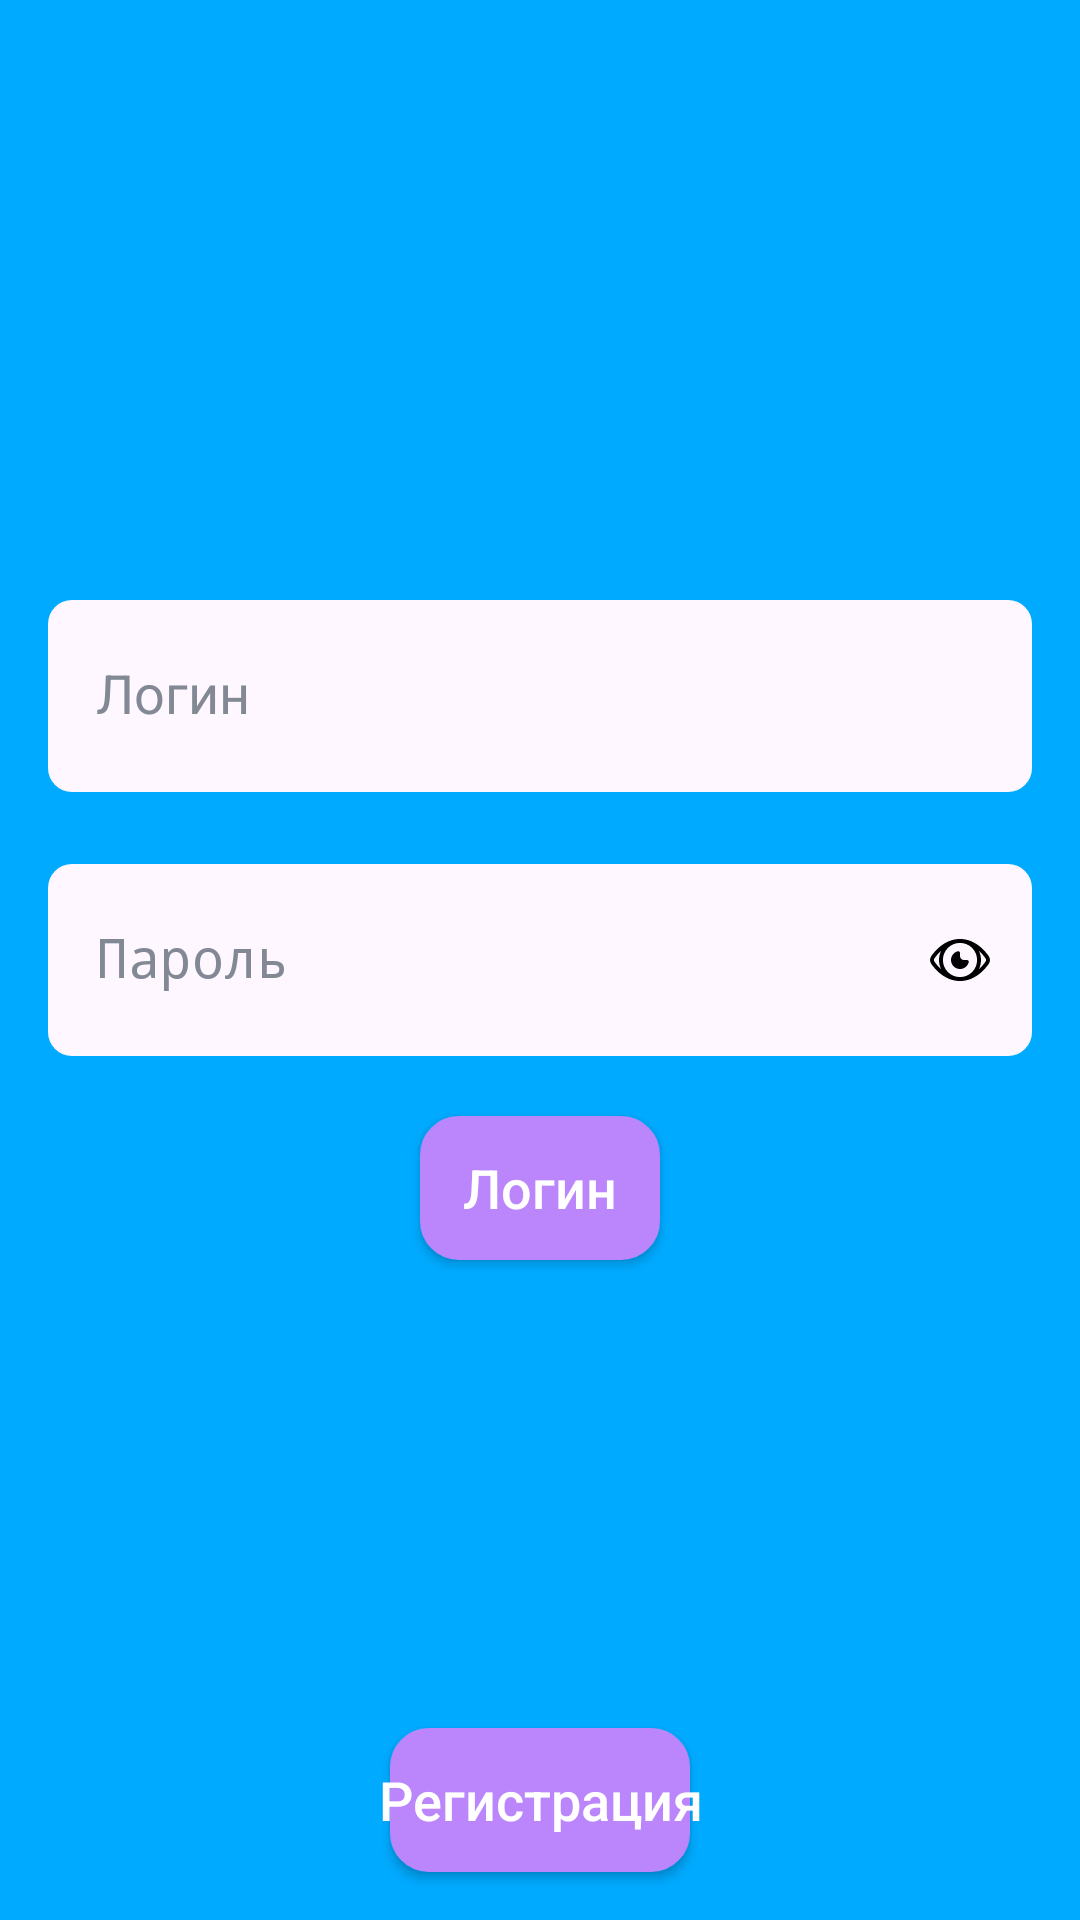

Write the Android layout XML for this screen, with the resource values it uses.
<!-- AndroidManifest.xml: application theme Theme.CoopTesApp -->
<!-- res/layout/fragment_authorization.xml -->
<?xml version="1.0" encoding="utf-8"?>
<androidx.constraintlayout.widget.ConstraintLayout xmlns:android="http://schemas.android.com/apk/res/android"
    xmlns:app="http://schemas.android.com/apk/res-auto"
    android:layout_width="match_parent"
    android:layout_height="match_parent"
    android:background="@color/cian">

    <com.google.android.material.textfield.TextInputLayout
        style="@style/baseInputEdit"
        android:layout_marginBottom="@dimen/medium"
        app:layout_constraintBottom_toTopOf="@+id/textInputLayout"
        app:layout_constraintEnd_toEndOf="parent"
        app:layout_constraintStart_toStartOf="parent">

        <com.google.android.material.textfield.TextInputEditText
            android:id="@+id/loginET"
            style="@style/baseInputEdit.Focusable"
            android:hint="Логин" />

    </com.google.android.material.textfield.TextInputLayout>

    <com.google.android.material.textfield.TextInputLayout
        android:id="@+id/textInputLayout"
        style="@style/baseInputEdit.PasswordToggle"
        app:layout_constraintBottom_toBottomOf="parent"
        app:layout_constraintEnd_toEndOf="parent"
        app:layout_constraintStart_toStartOf="parent"
        app:layout_constraintTop_toTopOf="parent">

        <com.google.android.material.textfield.TextInputEditText
            android:id="@+id/passET"
            style="@style/baseInputEdit.Focusable"
            android:hint="Пароль"
            android:inputType="textPassword" />

    </com.google.android.material.textfield.TextInputLayout>


    <androidx.appcompat.widget.AppCompatButton
        android:id="@+id/loginBtn"
        style="@style/bottomButton"
        android:text="Логин"
        app:layout_constraintEnd_toEndOf="parent"
        app:layout_constraintStart_toStartOf="parent"
        app:layout_constraintTop_toBottomOf="@+id/textInputLayout" />

    <androidx.appcompat.widget.AppCompatButton
        android:id="@+id/registrationBtn"
        style="@style/bottomButton"
        android:text="Регистрация"
        app:layout_constraintBottom_toBottomOf="parent"
        app:layout_constraintEnd_toEndOf="parent"
        app:layout_constraintStart_toStartOf="parent"
        app:layout_constraintTop_toBottomOf="@+id/loginBtn"
        app:layout_constraintVertical_bias="1" />


</androidx.constraintlayout.widget.ConstraintLayout>
<!-- resources referenced by this layout -->
<resources>
  <color name="cian">#00AAFF</color>
  <dimen name="medium">16dp</dimen>
  <style name="baseInputEdit.Focusable" parent="baseInputEdit">
          <item name="android:background">@drawable/edit_field_selector</item>
      </style>
  <style name="baseInputEdit.PasswordToggle" parent="baseInputEdit">
          <item name="passwordToggleDrawable">@drawable/edit_field_password_selector</item>
          <item name="passwordToggleEnabled">true</item>
          <item name="passwordToggleTint">@color/black</item>
      </style>
  <style name="Theme.CoopTesApp" parent="Base.Theme.CoopTesApp" />
  <color name="text_inactive">@color/gray_dark</color>
  <color name="text_normal">@color/text_black</color>
  <!-- drawable cursor (drawable) -->
  <?xml version="1.0" encoding="utf-8"?>
  <shape xmlns:android="http://schemas.android.com/apk/res/android">
      <size android:width="2dp" />
      <solid android:color="@color/mainColor" />
  </shape>
  <style name="TextStyle.Normal" parent="TextStyle">
          <item name="android:textColor">@color/text_normal</item>
          <item name="android:textColorHint">@color/text_inactive</item>
          <item name="android:textColorLink">@color/text_active</item>
          <item name="android:textSize">@dimen/mediumText</item>
          <item name="android:textStyle">normal</item>
      </style>
  <dimen name="extraSmall">4dp</dimen>
  <dimen name="inputFieldHeight">64dp</dimen>
  <dimen name="editFieldRadius">@dimen/radiusSmall</dimen>
  <color name="edit_field_non_focused">@color/edit_field_main</color>
  <color name="edit_field_border_error">@color/red</color>
  <color name="text_error">@color/red</color>
  <color name="transparent">#00000000</color>
  <!-- drawable edit_field_selector (drawable) -->
  <?xml version="1.0" encoding="utf-8"?>
  <selector xmlns:android="http://schemas.android.com/apk/res/android">
      <item android:drawable="@drawable/edit_field_non_focused_background" android:state_focused="false" />
      <item android:drawable="@drawable/edit_field_focused_background" android:state_focused="true" />
  </selector>
  <!-- drawable edit_field_password_selector (drawable) -->
  <?xml version="1.0" encoding="utf-8"?>
  <selector xmlns:android="http://schemas.android.com/apk/res/android">
      <item android:drawable="@drawable/ic_eye_closed" android:state_checked="true" />
      <item android:drawable="@drawable/ic_eye" android:state_checked="false" />
  </selector>
  <color name="black">#FF000000</color>
  <dimen name="mediumText">18sp</dimen>
  <color name="white">@color/pure_white</color>
  
      //LAUNCH
  <style name="Base.Theme.CoopTesApp" parent="Theme.Material3.DayNight.NoActionBar">
          
          
      </style>
  <color name="gray_dark">#838994</color>
  <color name="text_black">#141F29</color>
  <color name="mainColor">#00AAFF</color>
  <style name="TextStyle">
          <item name="android:textColor">@color/text_normal</item>
      </style>
  <color name="text_active">@color/text_cian</color>
  <dimen name="radiusSmall">8dp</dimen>
  <color name="edit_field_main">@color/screen_main_reversed</color>
  <color name="red">#E62632</color>
  <!-- drawable edit_field_non_focused_background (drawable) -->
  <?xml version="1.0" encoding="utf-8"?>
  <shape xmlns:android="http://schemas.android.com/apk/res/android"
      android:shape="rectangle">
      <solid android:color="@color/edit_field_non_focused" />
      <corners android:radius="@dimen/editFieldRadius" />
  </shape>
  <color name="purple_200">#FFBB86FC</color>
  <color name="pure_white">#FFFFFF</color>
  <color name="text_cian">#029AE7</color>
  <color name="screen_main_reversed">@color/gray_bg</color>
  <color name="gray_bg">#F3F4F7</color>
</resources>
